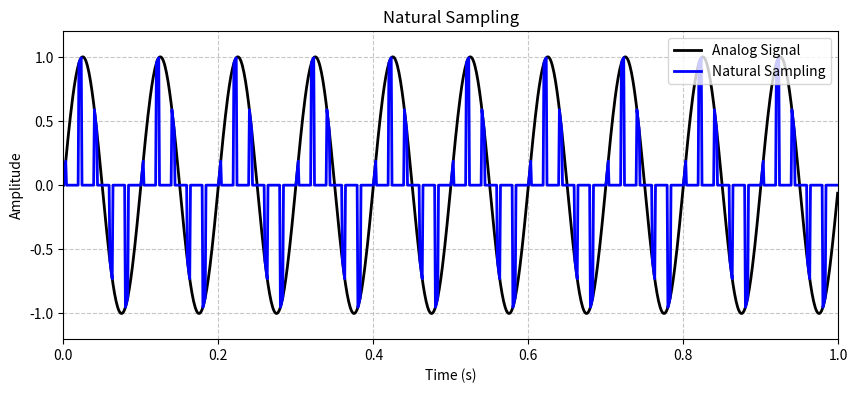
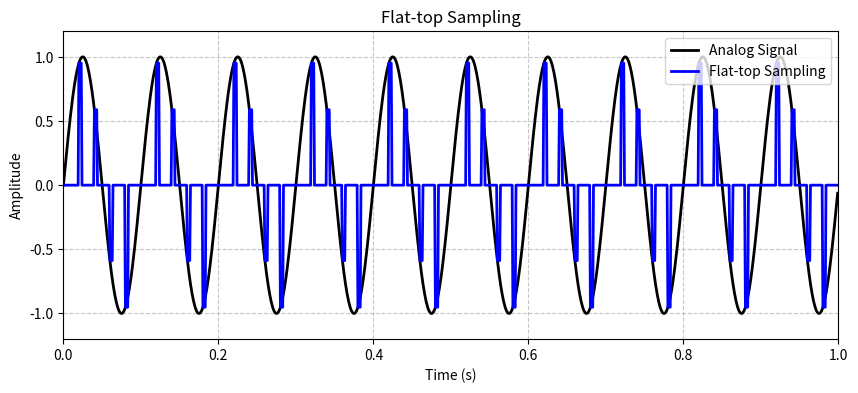
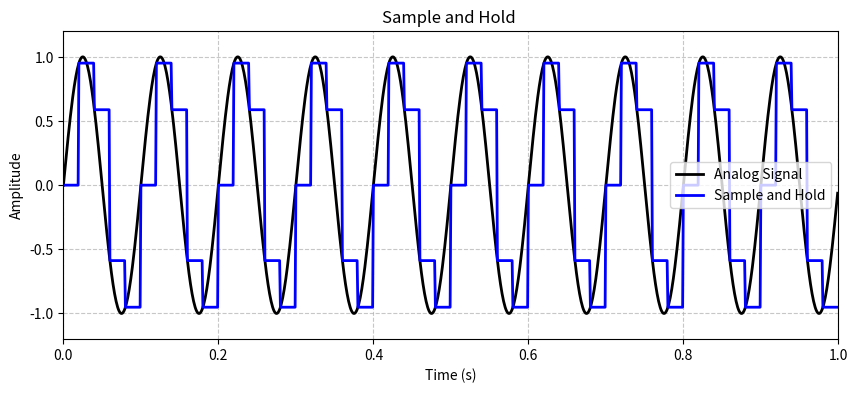

Here is the Python script that generated these plots, in order:
# ============================================================
# Project: Sampling Techniques in Digital Communication
# Author : Manidipa Sarkar
#
# Description:
# This program demonstrates three fundamental sampling techniques:
# 1. Natural Sampling
# 2. Flat-top Sampling
# 3. Sample-and-Hold 
#
# A continuous-time sine wave is generated and sampled at a fixed
# sampling frequency. The output compares the original analog signal
# with each sampling method to illustrate their characteristics.
#
# Libraries Used:
#   - NumPy      : Numerical computations
#   - Matplotlib : Signal visualization
#
# Applications:
#   - Digital Communication
#   - Analog-to-Digital Conversion (ADC)
#   - Digital Signal Processing (DSP)
#   - Signals and Systems Laboratory
# ============================================================
import numpy as np
import matplotlib.pyplot as plt

# ==========================================
# 1. Generate Continuous-Time Sine Wave
# ==========================================
fs_analog = 1000                 # High-resolution sampling frequency
duration = 1                     # Signal duration (seconds)
t = np.linspace(0, duration, fs_analog, endpoint=False)

f = 10                            # Signal frequency (Hz)
signal = np.sin(2 * np.pi * f * t)

# ==========================================
# 2. Sampling Parameters
# ==========================================
fs_sample = 50                   # Sampling frequency (Hz)
step = fs_analog // fs_sample    # Samples between two sampling instants

sample_times = t[::step]
sample_values = signal[::step]

pulse_width = step // 5          # Width of sampling pulse

# ==========================================
# 3. Natural Sampling
# ==========================================
natural = np.zeros_like(signal)

for i in range(0, len(signal), step):
    end = min(i + pulse_width, len(signal))
    # Pass the original waveform only during the pulse width
    natural[i:end] = signal[i:end]

# ==========================================
# 4. Flat-top Sampling
# ==========================================
flat_top = np.zeros_like(signal)

for i in range(0, len(signal), step):
    end = min(i + pulse_width, len(signal))
    # Hold sampled value only during pulse width
    flat_top[i:end] = signal[i]

# ==========================================
# 5. Sample-and-Hold (Zero-Order Hold)
# ==========================================
sample_hold = np.zeros_like(signal)

for i in range(0, len(signal), step):
    end = min(i + step, len(signal))
    # Hold sampled value until next sampling instant
    sample_hold[i:end] = signal[i]

# ==========================================
# Plot 1 : Natural Sampling
# ==========================================
plt.figure(figsize=(10,4))

plt.plot(t, signal, color='black', linewidth=2,
         label='Analog Signal')
plt.plot(t, natural, color='blue', linewidth=2,
         label='Natural Sampling')

plt.title('Natural Sampling')
plt.xlabel('Time (s)')
plt.ylabel('Amplitude')
plt.xlim(0, 1)
plt.ylim(-1.2, 1.2)
plt.grid(True, linestyle='--', alpha=0.7)
plt.legend()

# ==========================================
# Plot 2 : Flat-top Sampling
# ==========================================
plt.figure(figsize=(10,4))

plt.plot(t, signal, color='black', linewidth=2,
         label='Analog Signal')
plt.plot(t, flat_top, color='blue', linewidth=2,
         label='Flat-top Sampling')

plt.title('Flat-top Sampling')
plt.xlabel('Time (s)')
plt.ylabel('Amplitude')
plt.xlim(0, 1)
plt.ylim(-1.2, 1.2)
plt.grid(True, linestyle='--', alpha=0.7)
plt.legend()

# ==========================================
# Plot 3 : Sample and Hold
# ==========================================
plt.figure(figsize=(10,4))

plt.plot(t, signal, color='black', linewidth=2,
         label='Analog Signal')
plt.plot(t, sample_hold, color='blue', linewidth=2,
         label='Sample and Hold')

plt.title('Sample and Hold ')
plt.xlabel('Time (s)')
plt.ylabel('Amplitude')
plt.xlim(0, 1)
plt.ylim(-1.2, 1.2)
plt.grid(True, linestyle='--', alpha=0.7)
plt.legend()

plt.show()
